3-way image classification set "dataset" from GitHub (Abhishekadigatr12/agri-freelance-); label vocabulary: tomato bacterial spot, tomato healthy, tomato mosaic.

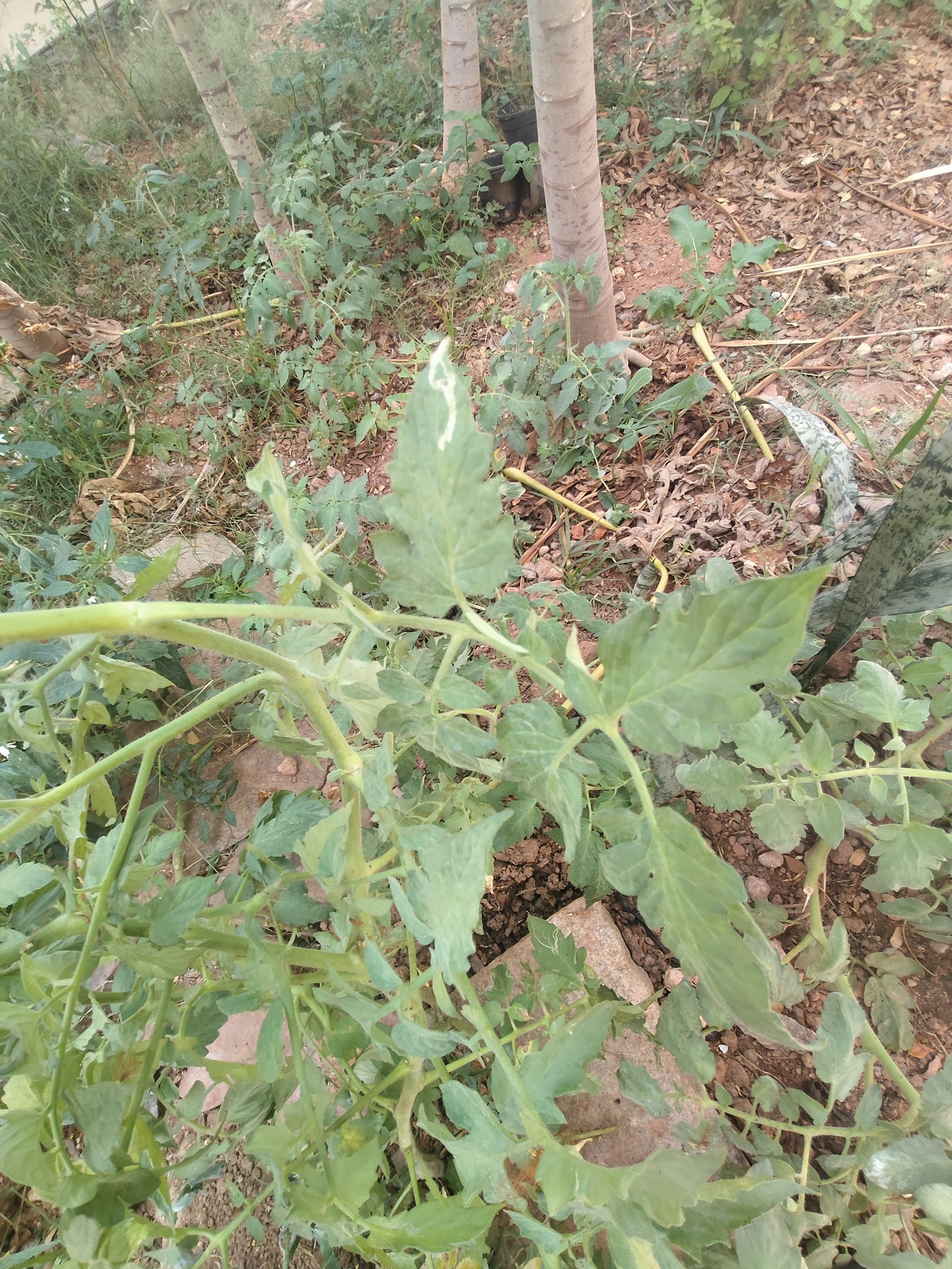
Label: tomato healthy

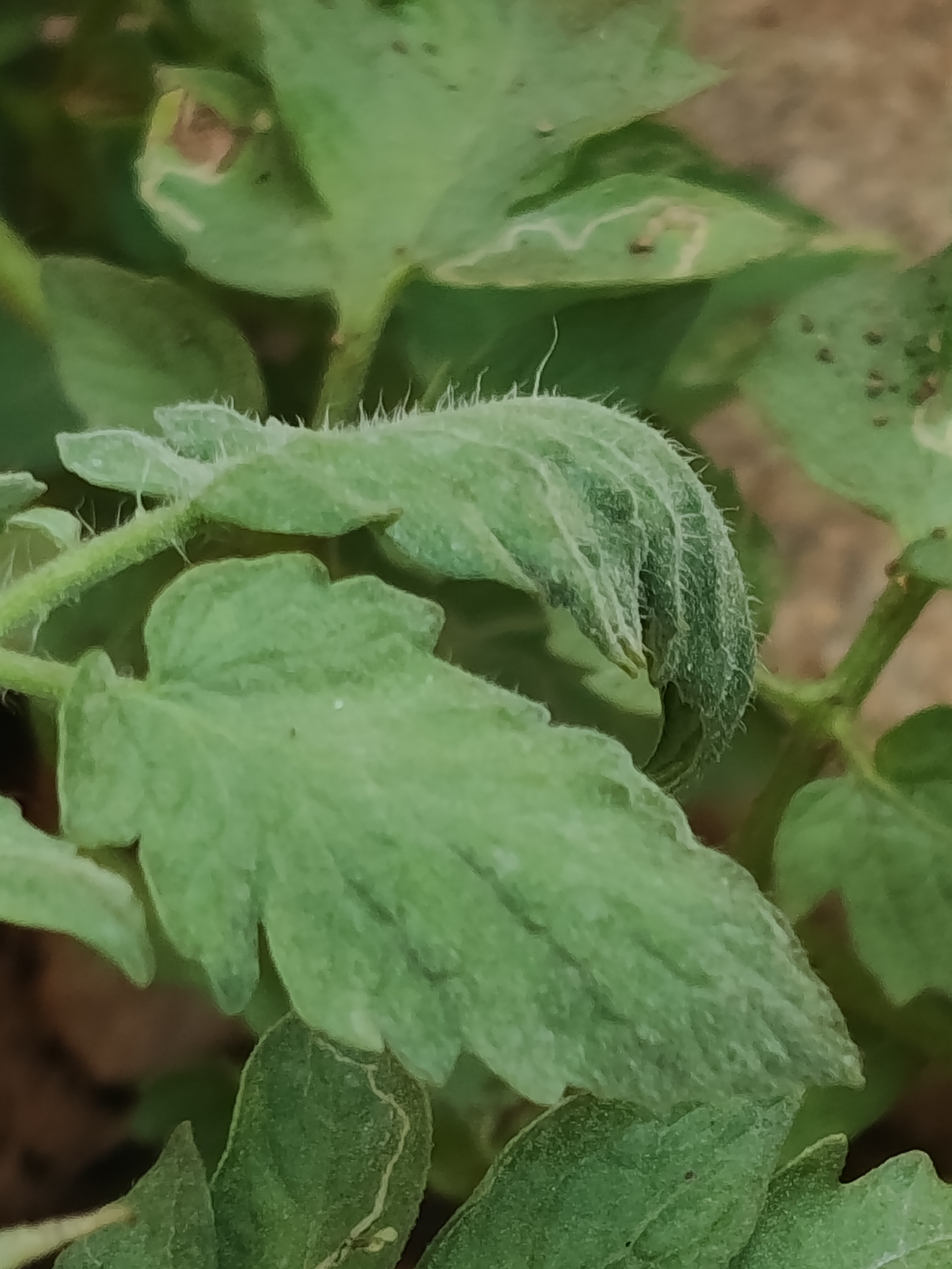
Label: tomato mosaic

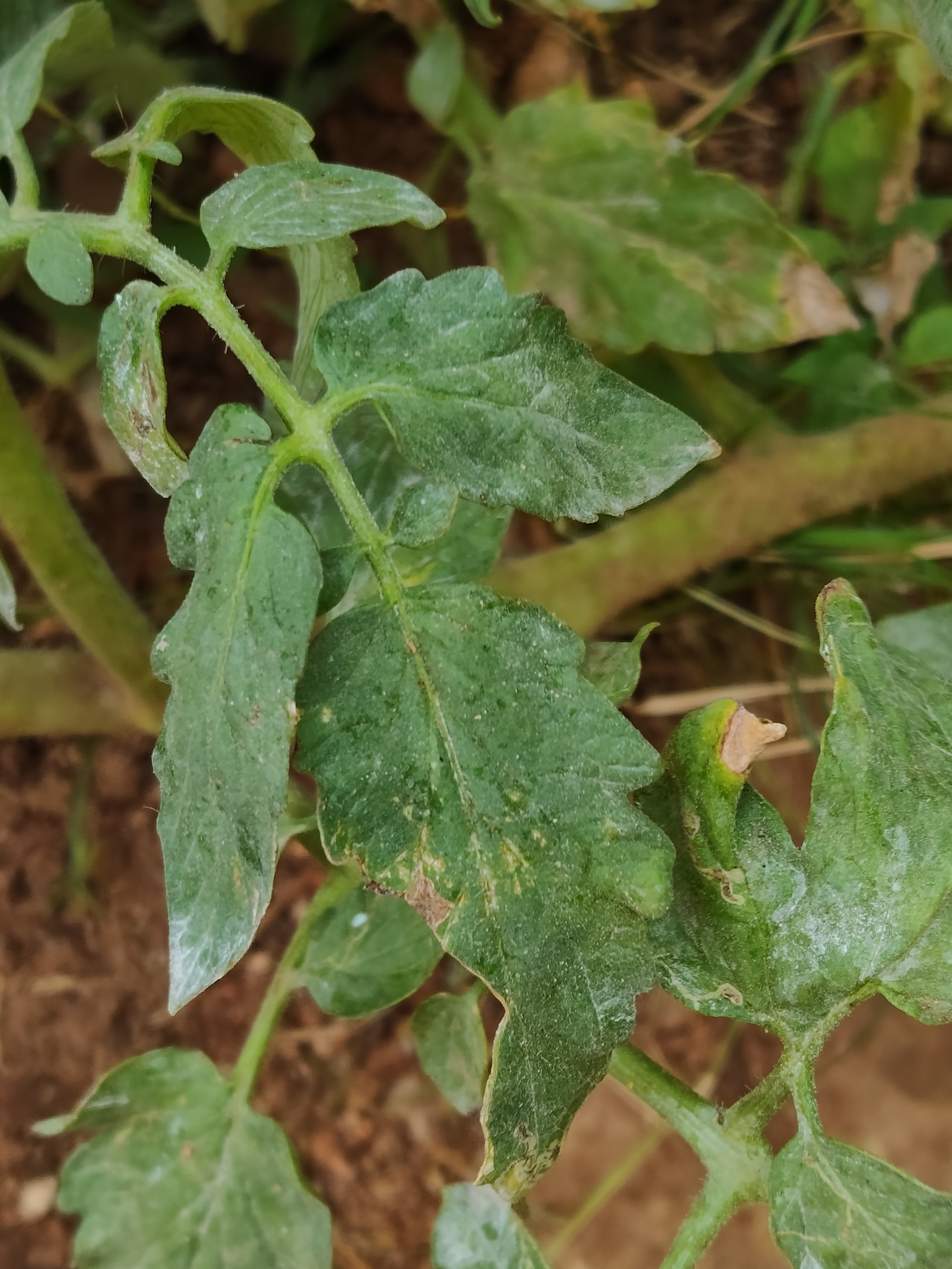
Label: tomato bacterial spot

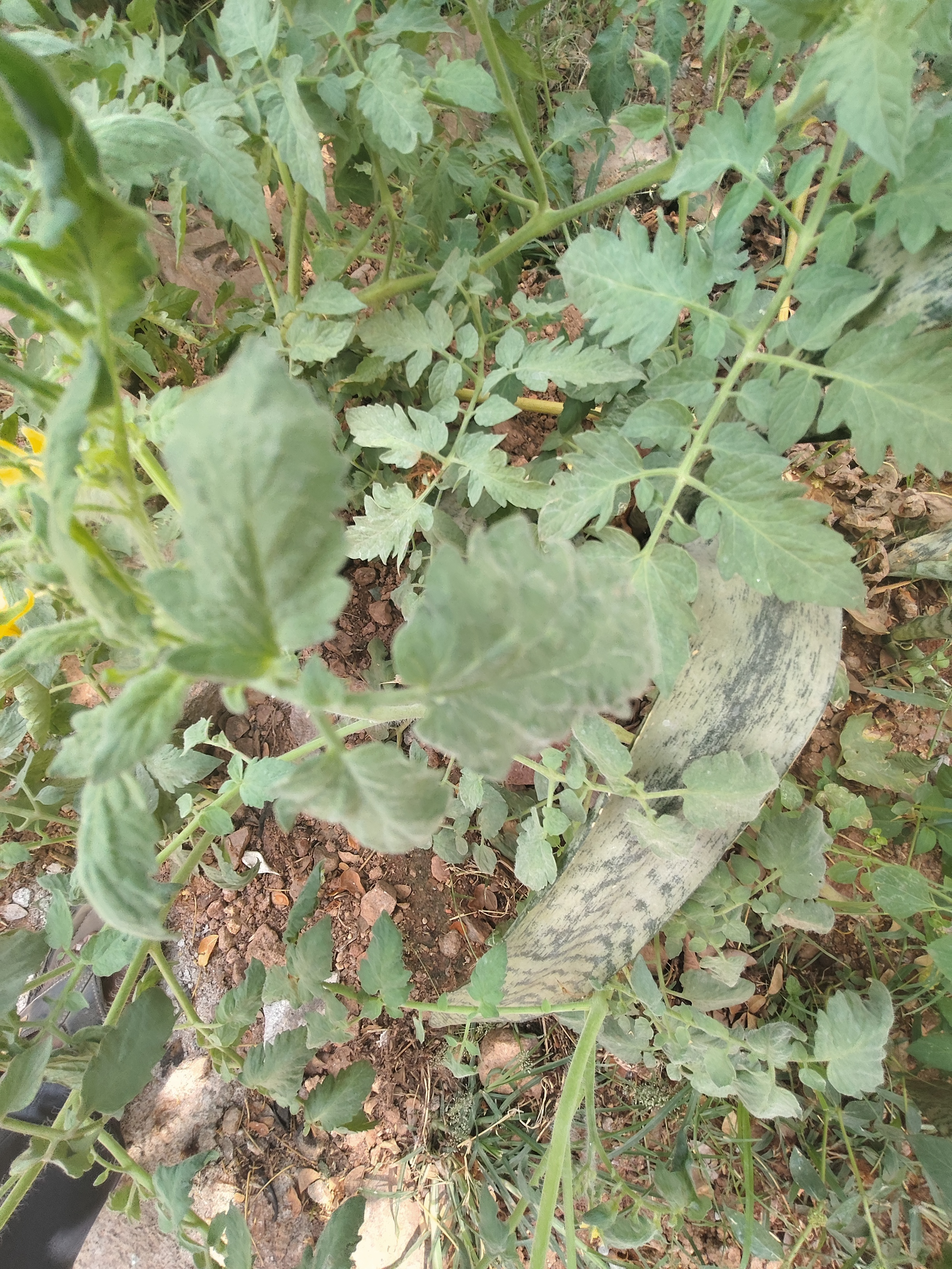
Label: tomato healthy

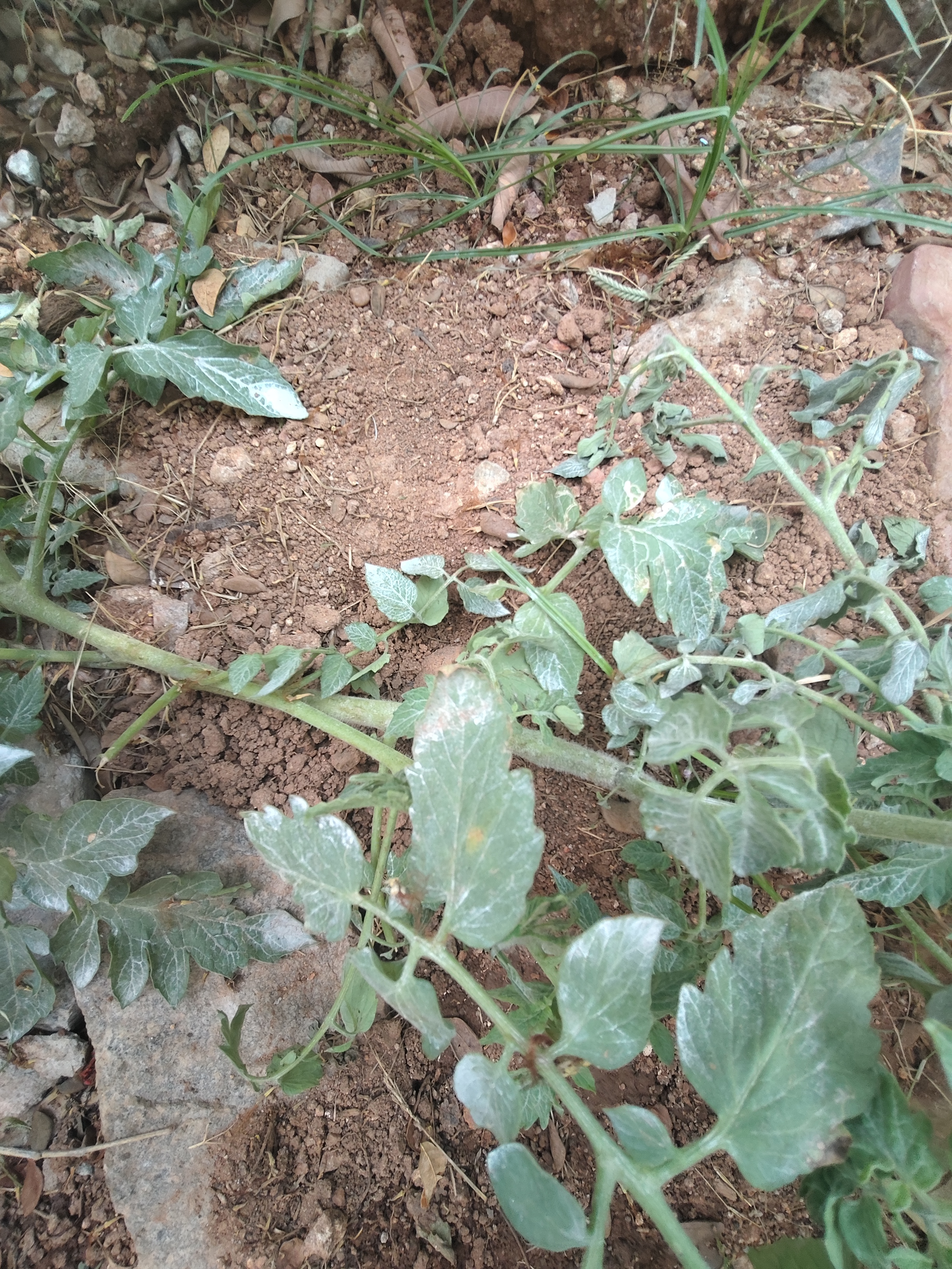
Label: tomato mosaic

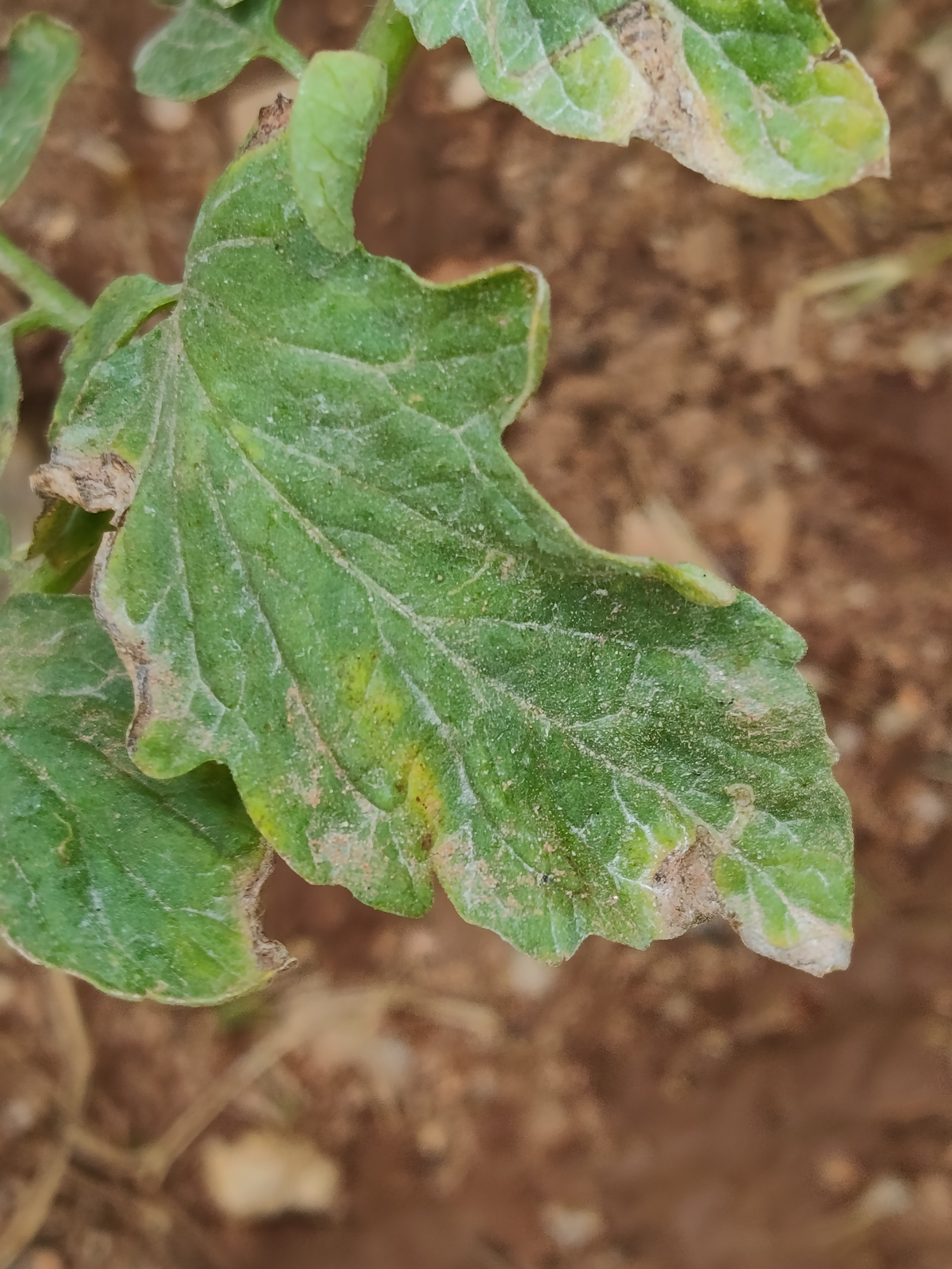
Label: tomato bacterial spot
